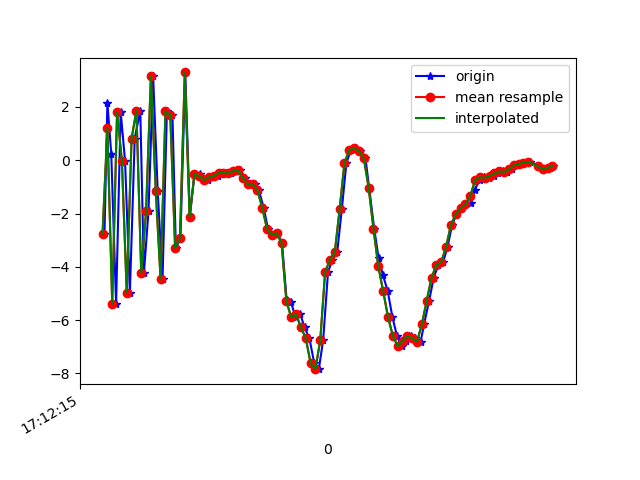

The table this chart was drawn from, first rows:
1618852335268, 1548031111946669, -2.7541785, -0.866048, 6.2613916
1618852335280, 1548031131177439, 2.141, 0.5867, -4.05
1618852335296, 1548031150408209, 0.2487, 0.4749, 8.361
1618852335316, 1548031169638979, -5.381, -0.2547, -4.276
1618852335335, 1548031188869749, 1.816, 0.9226, -3.289
1618852335353, 1548031208100519, -0.02289, 0.7213, 7.958
1618852335373, 1548031227331289, -4.965, -0.1728, -2.053
1618852335393, 1548031246562059, 0.8162, 0.9018, -5.571
1618852335416, 1548031265792829, 1.863, 1.254, 6.914
1618852335431, 1548031285023599, -4.238, 0.2785, 2.875
1618852335450, 1548031304254369, -1.905, 0.7139, -7.36
1618852335469, 1548031323485139, 3.171, 1.665, 2.473
1618852335488, 1548031342715909, -1.156, 0.8374, 7.68
1618852335508, 1548031361946679, -4.472, 0.4016, -3.962
1618852335526, 1548031381177449, 1.838, 1.75, -3.935
1618852335549, 1548031400408219, 1.693, 1.85, 7.408
1618852335563, 1548031419638989, -3.29, 0.9162, 3.828
1618852335582, 1548031438869759, -2.914, 1.122, -6.047
1618852335602, 1548031458100529, 3.296, 2.03, -0.6289
1618852335621, 1548031477331299, -2.111, 1.338, -2.281
1618852335640, 1548031496562069, -0.5051, 1.037, 0.8572
1618852335661, 1548031515792839, -0.4979, 1.405, 1.142
1618852335678, 1548031535023609, -0.7001, 1.247, 1.108
1618852335697, 1548031554254379, -0.7439, 1.548, 1.007
1618852335716, 1548031573485149, -0.6365, 1.827, 0.6415
1618852335737, 1548031592715919, -0.5883, 1.704, 0.5061
1618852335753, 1548031611946689, -0.4711, 1.884, 0.4722
1618852335774, 1548031631177459, -0.4848, 2.182, 0.04626
1618852335792, 1548031650408229, -0.4866, 2.668, -0.6152
1618852335811, 1548031669638999, -0.4028, 3.163, -1.286
1618852335830, 1548031688869769, -0.3815, 3.165, -1.485
1618852335849, 1548031708100539, -0.6593, 2.79, -1.839
1618852335869, 1548031727331309, -0.9001, 3.864, -3.568
1618852335889, 1548031746562079, -0.8874, 5.269, -5.254
1618852335906, 1548031765792849, -1.115, 5.48, -5.988
1618852335926, 1548031785023619, -1.78, 4.104, -5.86
1618852335944, 1548031804254389, -2.573, 3.029, -5.652
1618852335963, 1548031823485159, -2.796, 3.04, -6.299
1618852335983, 1548031842715929, -2.741, 3.439, -7.035
1618852336002, 1548031861946699, -3.109, 2.988, -6.758
1618852336021, 1548031881177469, -5.245, 1.237, -5.129
1618852336039, 1548031900408239, -5.327, -0.1833, -2.983
1618852336058, 1548031919639009, -5.9, -0.8022, -1.059
1618852336078, 1548031938869779, -5.787, -0.3557, -0.7521
1618852336095, 1548031958100549, -6.272, -0.1074, 0.02396
1618852336115, 1548031977331319, -6.677, 0.09497, 2.788
1618852336135, 1548031996562089, -7.609, 0.3033, 5.346
1618852336154, 1548032015792859, -7.84, -2.145, 6.338
1618852336172, 1548032035023629, -6.752, -2.506, 9.107
1618852336192, 1548032054254399, -4.208, 2.395, 10.1
1618852336210, 1548032073485169, -3.725, 4.397, 9.075
1618852336230, 1548032092715939, -3.461, 2.065, 9.685
1618852336249, 1548032111946709, -1.848, -0.1285, 11.23
1618852336268, 1548032131177479, -0.1007, 0.08163, 11.58
1618852336287, 1548032150408249, 0.3893, 1.326, 10.65
1618852336306, 1548032169639019, 0.4428, 1.473, 9.358
1618852336325, 1548032188869789, 0.3597, 0.1427, 8.124
1618852336347, 1548032208100559, 0.07093, -0.7376, 7.592
1618852336362, 1548032227331329, -1.029, -0.4213, 6.897
1618852336383, 1548032246562099, -2.567, -0.02508, 5.371
1618852336401, 1548032265792869, -3.658, 1.017, 4.534
... 37 more rows
